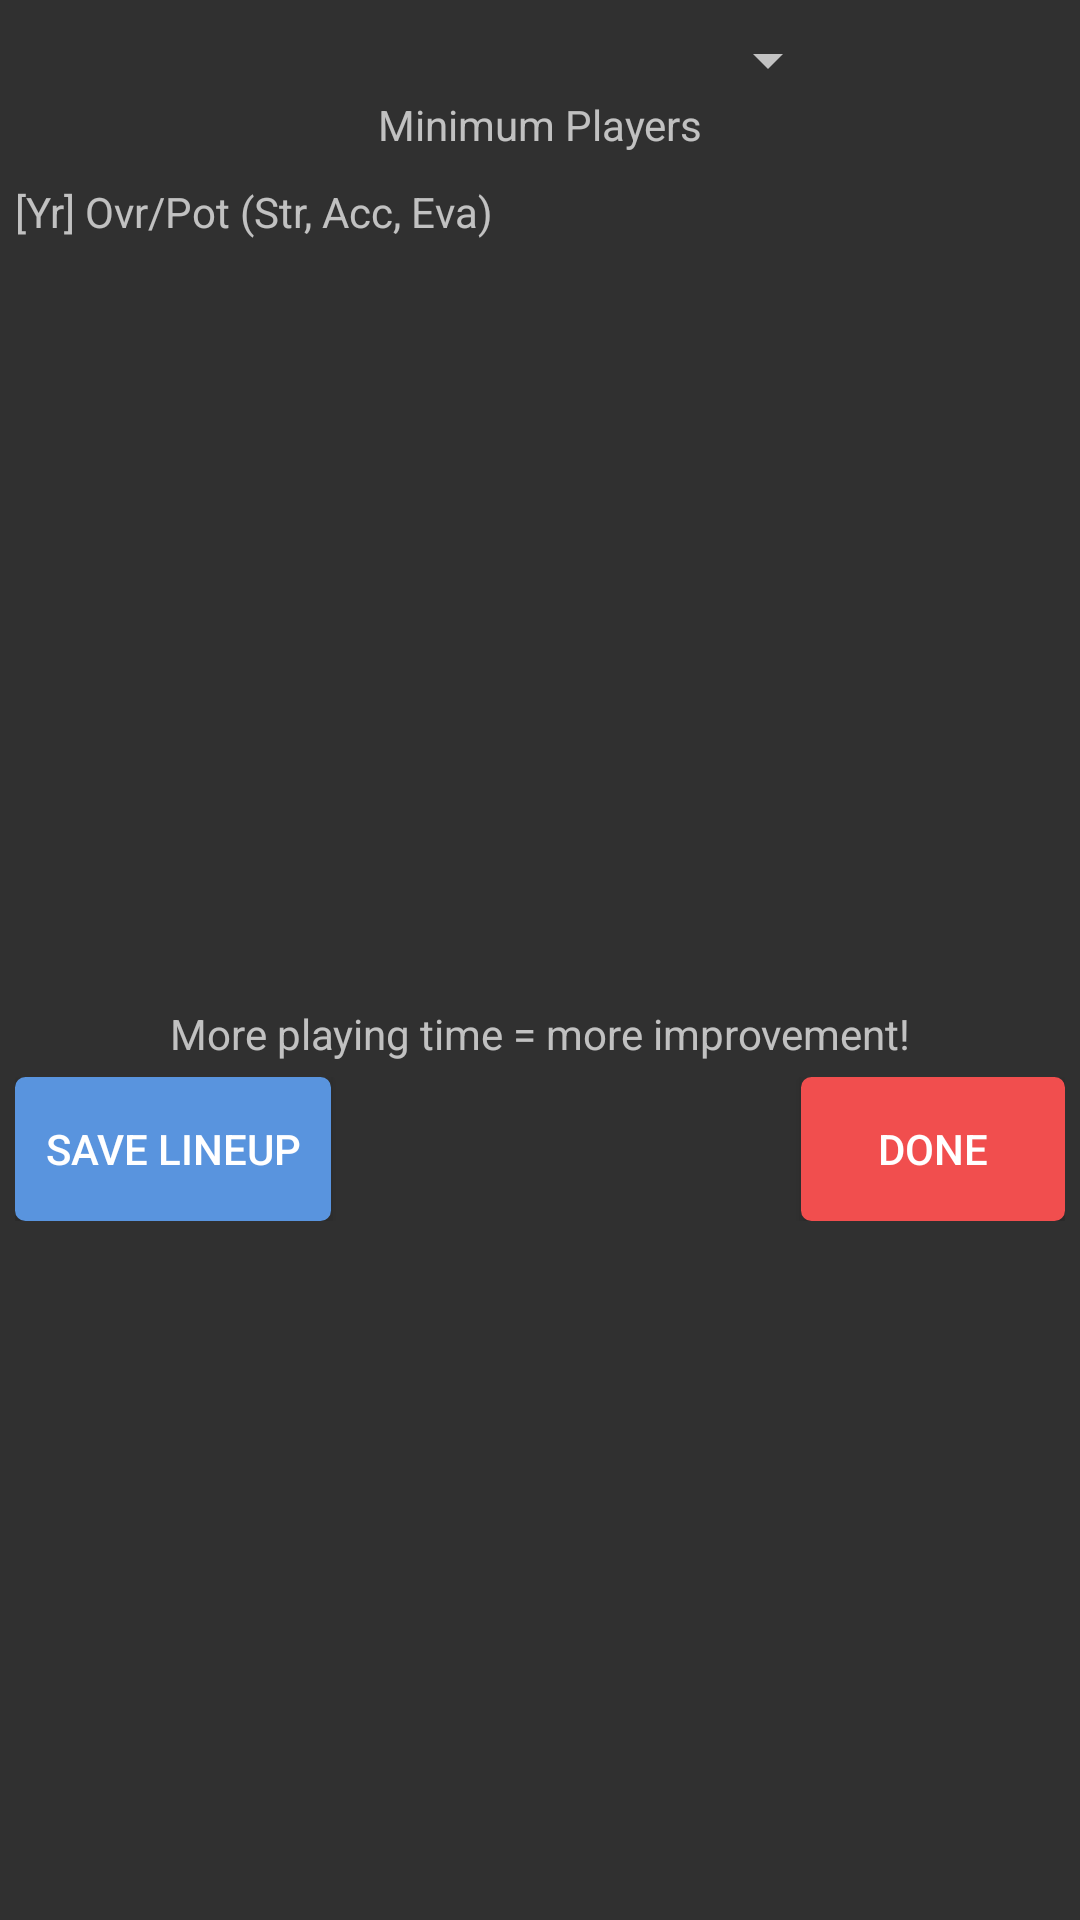

Android layout source for this screen:
<!-- AndroidManifest.xml: application theme AppTheme -->
<!-- res/layout/team_lineup_dialog.xml -->
<?xml version="1.0" encoding="utf-8"?>
<LinearLayout xmlns:android="http://schemas.android.com/apk/res/android"
    android:orientation="vertical"
    android:layout_width="match_parent"
    android:layout_height="match_parent"
    android:paddingBottom="@dimen/activity_vertical_margin"
    android:paddingLeft="@dimen/activity_horizontal_margin"
    android:paddingRight="@dimen/activity_horizontal_margin"
    android:paddingTop="8dp">

    <Spinner
        android:layout_width="200dp"
        android:layout_height="wrap_content"
        android:id="@+id/spinnerTeamLineupPosition"
        android:layout_gravity="center_horizontal" />

    <TextView
        android:id="@+id/textMinPlayers"
        android:layout_width="match_parent"
        android:layout_height="wrap_content"
        android:text="Minimum Players"
        android:textAlignment="center" />

    <TextView
        android:layout_width="wrap_content"
        android:layout_height="wrap_content"
        android:layout_marginTop="10dp"
        android:textAppearance="?android:attr/textAppearanceSmall"
        android:id="@+id/textViewLineupPositionDescription"
        android:text="[Yr] Ovr/Pot (Str, Acc, Eva)" />

    <ListView
        android:layout_width="match_parent"
        android:layout_height="250dp"
        android:id="@+id/listViewTeamLineup"
        android:layout_gravity="center_horizontal" />

    <TextView
        android:layout_width="wrap_content"
        android:layout_height="wrap_content"
        android:layout_marginTop="5dp"
        android:layout_gravity="center"
        android:text="More playing time = more improvement!" />

    <RelativeLayout
        android:layout_width="fill_parent"
        android:layout_height="wrap_content"
        android:layout_marginTop="5dp">

        <Button
            android:layout_width="wrap_content"
            android:layout_height="wrap_content"
            android:layout_marginEnd="5dp"
            android:text="Save Lineup"
            android:layout_alignParentStart="true"
            android:id="@+id/buttonSaveLineups"
            android:background="@drawable/button_shape_fc_win" />

        <Button
            android:layout_width="wrap_content"
            android:layout_height="wrap_content"
            android:layout_marginStart="5dp"
            android:text="Done"
            android:layout_alignParentEnd="true"
            android:id="@+id/buttonDoneWithLineups"
            android:background="@drawable/button_shape_fc_loss" />
    </RelativeLayout>

</LinearLayout>
<!-- resources referenced by this layout -->
<resources>
  <dimen name="activity_horizontal_margin">5dp</dimen>
  <dimen name="activity_vertical_margin">5dp</dimen>
  <!-- drawable button_shape_fc_loss (drawable) -->
  <?xml version="1.0" encoding="utf-8"?>
  <selector xmlns:android="http://schemas.android.com/apk/res/android">
  
      <item android:state_pressed="true">
          <shape>
              <gradient android:startColor="@color/lossColorPressed" android:endColor="@color/lossColorPressed" android:angle="270" />
              <stroke android:width="3dp" android:color="@color/lossColorPressed" />
              <corners android:radius="1dp" />
              <padding android:left="10dp" android:top="10dp" android:right="10dp" android:bottom="10dp" />
          </shape>
      </item>
  
      <item android:state_focused="true">
          <shape>
              <gradient android:endColor="@color/lossColorPressed" android:startColor="@color/lossColorPressed" android:angle="270" />
              <stroke android:width="3dp" android:color="@color/lossColorPressed" />
              <corners android:radius="1dp" />
              <padding android:left="10dp" android:top="10dp" android:right="10dp" android:bottom="10dp" />
          </shape>
      </item>
  
      <item>
          <shape>
              <gradient android:endColor="@color/lossColor" android:startColor="@color/lossColor" android:angle="270" />
              <stroke android:width="5dp" android:color="@color/lossColor" />
              <corners android:radius="1dp" />
              <padding android:left="10dp" android:top="10dp" android:right="10dp" android:bottom="10dp" />
              <solid android:color="@color/lossColor" />
  
          </shape>
      </item>
  
  </selector>
  <!-- drawable button_shape_fc_win (drawable) -->
  <?xml version="1.0" encoding="utf-8"?>
  <selector xmlns:android="http://schemas.android.com/apk/res/android">
  
      <item android:state_pressed="true" >
          <shape>
              <gradient
                  android:startColor="@color/winColorPressed"
                  android:endColor="@color/winColorPressed"
                  android:angle="270" />
              <stroke
                  android:width="3dp"
                  android:color="@color/winColorPressed" />
              <corners
                  android:radius="1dp" />
              <padding
                  android:left="10dp"
                  android:top="10dp"
                  android:right="10dp"
                  android:bottom="10dp" />
          </shape>
      </item>
  
      <item android:state_focused="true" >
          <shape>
              <gradient
                  android:endColor="@color/winColorPressed"
                  android:startColor="@color/winColorPressed"
                  android:angle="270" />
              <stroke
                  android:width="3dp"
                  android:color="@color/winColorPressed" />
              <corners
                  android:radius="1dp" />
              <padding
                  android:left="10dp"
                  android:top="10dp"
                  android:right="10dp"
                  android:bottom="10dp" />
          </shape>
      </item>
  
      <item>
          <shape>
              <gradient
                  android:endColor="@color/winColor"
                  android:startColor="@color/winColor"
                  android:angle="270" />
              <stroke
                  android:width="5dp"
                  android:color="@color/winColor"/>
              <corners
                  android:radius="1dp" />
              <padding
                  android:left="10dp"
                  android:top="10dp"
                  android:right="10dp"
                  android:bottom="10dp" />
              <solid
                  android:color="@color/winColor"/>
  
          </shape>
      </item>
  
  </selector>
  <style name="AppTheme" parent="Theme.AppCompat.NoActionBar">
          
      </style>
  <color name="lossColorPressed">#940101</color>
  <color name="lossColor">#f14e4e</color>
  <color name="winColorPressed">#4a78ec</color>
  <color name="winColor">#5994DE</color>
</resources>
